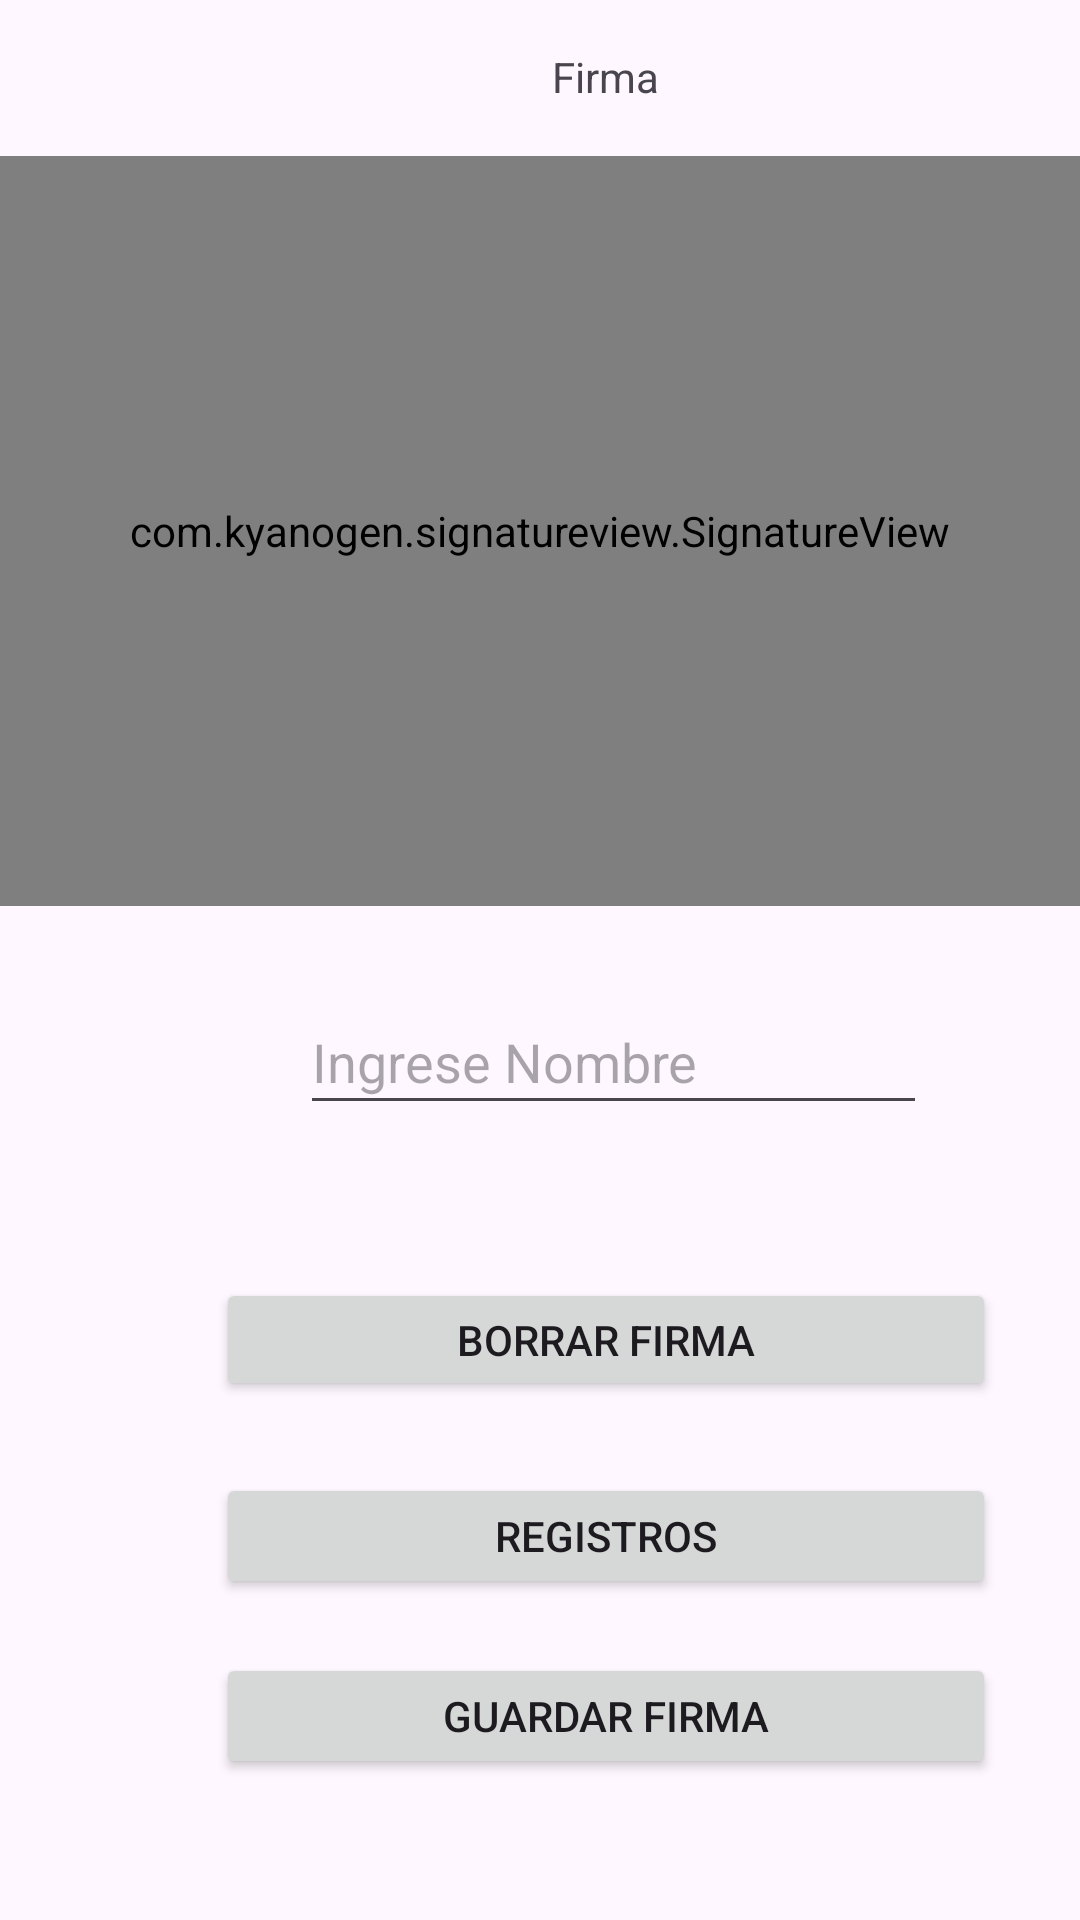

Write the Android layout XML for this screen, with the resource values it uses.
<!-- AndroidManifest.xml: application theme Theme.TAREA24OSCARGOMEZ -->
<!-- res/layout/activity_main.xml -->
<?xml version="1.0" encoding="utf-8"?>
<androidx.constraintlayout.widget.ConstraintLayout xmlns:android="http://schemas.android.com/apk/res/android"
    xmlns:app="http://schemas.android.com/apk/res-auto"
    xmlns:tools="http://schemas.android.com/tools"
    android:layout_width="match_parent"
    android:layout_height="match_parent"
    tools:context=".MainActivity">

    <com.kyanogen.signatureview.SignatureView
        android:id="@+id/signature_view"
        android:layout_width="0dp"
        android:layout_height="250dp"
        android:layout_marginTop="52dp"
        app:backgroundColor="@color/black"
        app:enableSignature="true"
        app:layout_constraintEnd_toEndOf="parent"
        app:layout_constraintHorizontal_bias="0.0"
        app:layout_constraintStart_toStartOf="parent"
        app:layout_constraintTop_toTopOf="parent"
        app:penColor="@color/white"
        app:penSize="5dp" />

    <Button
        android:id="@+id/btnClearSign"
        android:layout_width="260dp"
        android:layout_height="41dp"
        android:layout_marginStart="72dp"
        android:layout_marginTop="124dp"
        android:text="Borrar Firma"
        app:layout_constraintStart_toStartOf="parent"
        app:layout_constraintTop_toBottomOf="@+id/signature_view" />

    <Button
        android:id="@+id/btnLoadInIv"
        android:layout_width="260dp"
        android:layout_height="42dp"
        android:layout_marginStart="72dp"
        android:layout_marginTop="84dp"
        android:text="Guardar Firma"
        app:layout_constraintStart_toStartOf="parent"
        app:layout_constraintTop_toBottomOf="@+id/btnClearSign" />

    <Button
        android:id="@+id/btnVerRegistros"
        android:layout_width="260dp"
        android:layout_height="42dp"
        android:layout_marginStart="72dp"
        android:layout_marginTop="24dp"
        android:text="Registros"
        app:layout_constraintStart_toStartOf="parent"
        app:layout_constraintTop_toBottomOf="@+id/btnClearSign" />

    <TextView
        android:id="@+id/textView2"
        android:layout_width="wrap_content"
        android:layout_height="wrap_content"
        android:layout_marginStart="184dp"
        android:layout_marginTop="16dp"
        android:text="Firma"
        app:layout_constraintStart_toStartOf="parent"
        app:layout_constraintTop_toTopOf="parent" />

    <EditText
        android:id="@+id/editTextFileName"
        android:layout_width="209dp"
        android:layout_height="45dp"
        android:layout_marginStart="100dp"
        android:layout_marginTop="28dp"
        android:ems="10"
        android:inputType="text"
        android:maxLength="100"
        android:hint="Ingrese Nombre"
        app:layout_constraintStart_toStartOf="parent"
        app:layout_constraintTop_toBottomOf="@+id/signature_view" />

</androidx.constraintlayout.widget.ConstraintLayout>
<!-- resources referenced by this layout -->
<resources>
  <style name="Theme.TAREA24OSCARGOMEZ" parent="Base.Theme.TAREA24OSCARGOMEZ" />
  <style name="Base.Theme.TAREA24OSCARGOMEZ" parent="Theme.Material3.DayNight.NoActionBar">
          
          
      </style>
  <!-- not gathered from this repository: default colours our renderer supplied (Android Studio template values) -->
  <color name="black">#FF000000</color>
  <color name="white">#FFFFFFFF</color>
</resources>
